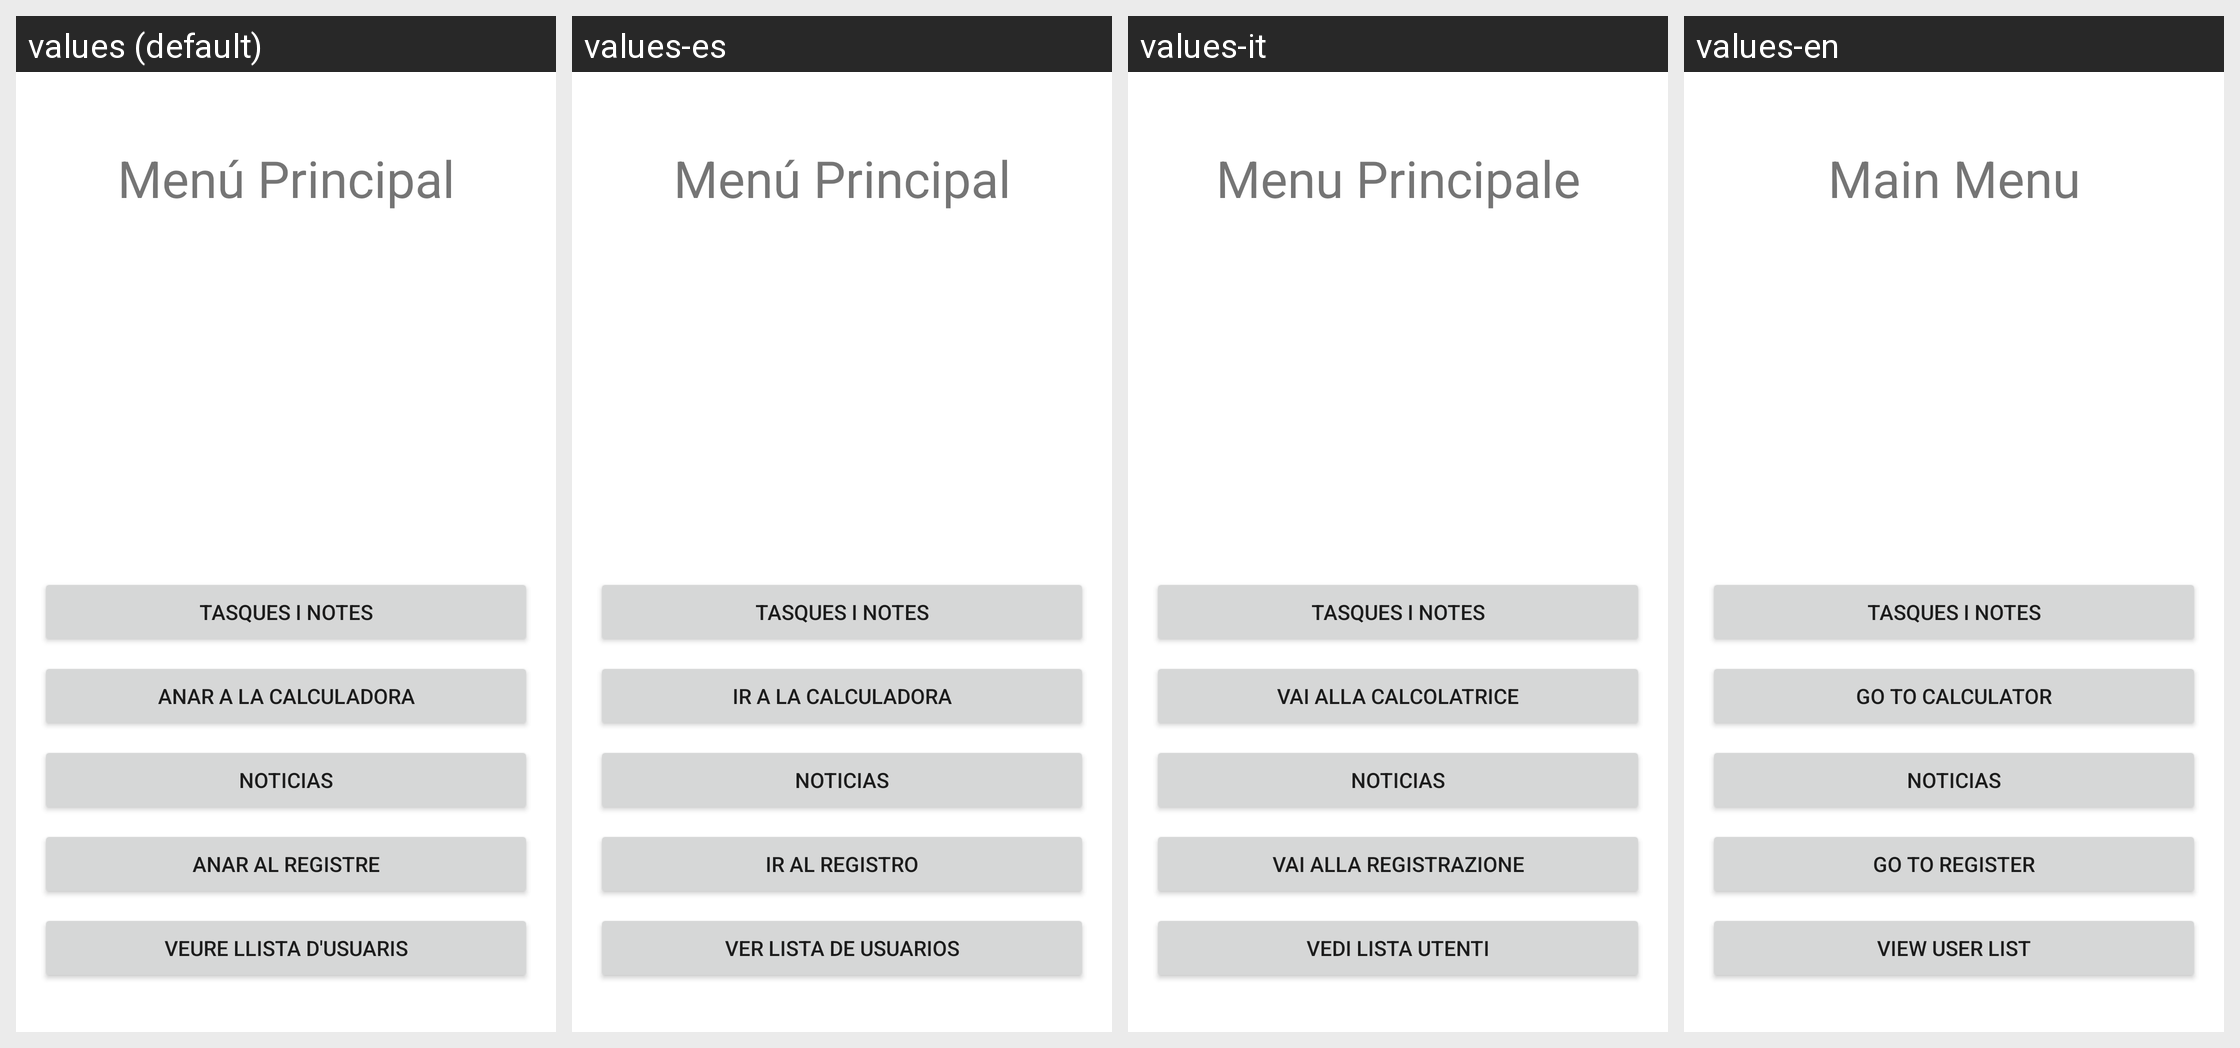

Translations of the strings shown on this Android screen, per locale in the grid:
Android screen res/layout/activity_main.xml rendered under 4 locales, left to right: values (default), values-es, values-it, values-en. Device: Nexus 5 (rendered at 1080×1920; each locale shown at half size, 540×960, under a caption strip naming it); theme Theme.HolaMundo2.
Strings drawn on this screen, with the default value and each locale's value (text and hints the layout hard-codes, and strings that could not be matched under every locale, appear in the picture but are not listed):

main_menu_title
  values: Menú Principal
  values-es: Menú Principal
  values-it: Menu Principale
  values-en: Main Menu

view_user_list_button
  values: Veure Llista d'Usuaris
  values-es: Ver Lista de Usuarios
  values-it: Vedi Lista Utenti
  values-en: View User List

go_to_register_button
  values: Anar al Registre
  values-es: Ir al Registro
  values-it: Vai alla Registrazione
  values-en: Go to Register

go_to_calculator_button
  values: Anar a la Calculadora
  values-es: Ir a la Calculadora
  values-it: Vai alla Calcolatrice
  values-en: Go to Calculator
